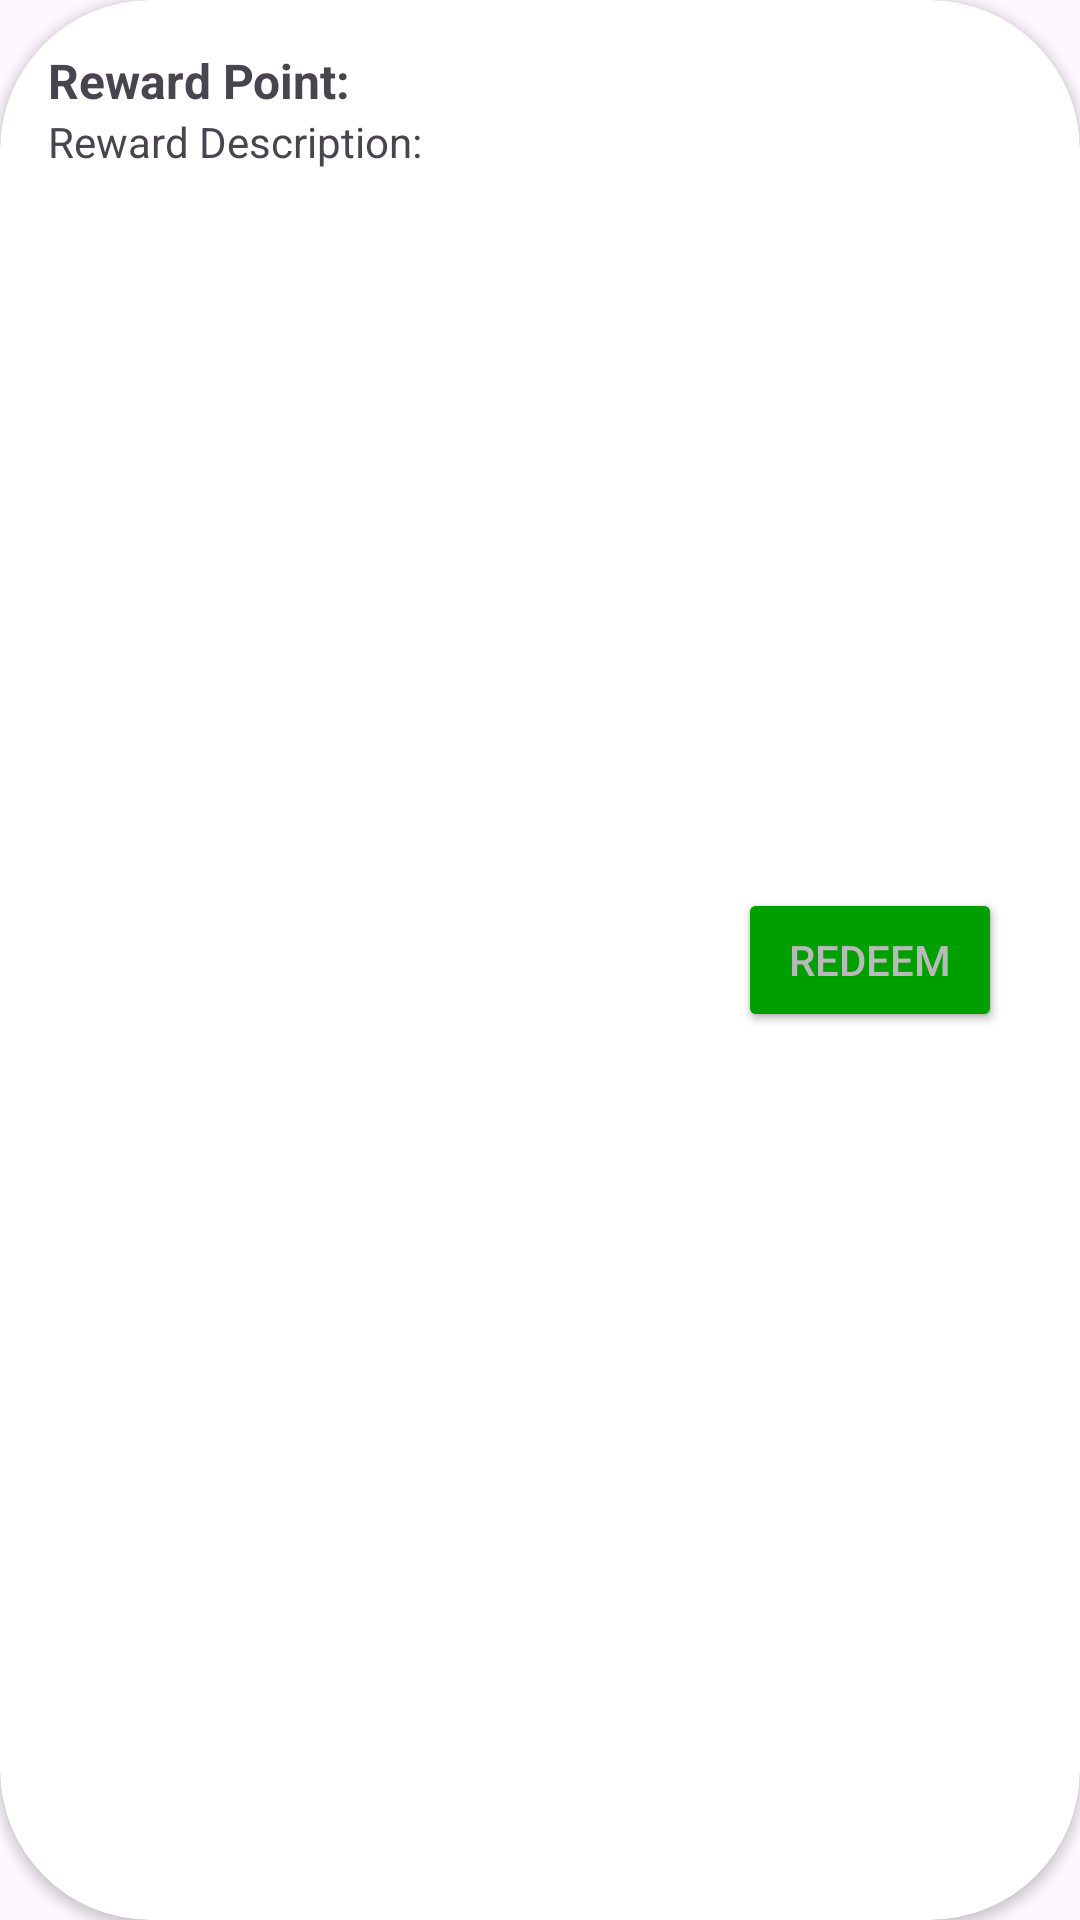

This screen was rendered from an Android layout file. Write that file and the resources it references.
<!-- AndroidManifest.xml: application theme Theme.CarWashy -->
<!-- res/layout/reward_item.xml -->
<androidx.cardview.widget.CardView xmlns:android="http://schemas.android.com/apk/res/android"
    android:layout_width="match_parent"
    android:layout_height="wrap_content"
    xmlns:app="http://schemas.android.com/apk/res-auto"
    app:cardCornerRadius="50dp"
    android:layout_margin="8dp"
    android:elevation="4dp">

    <LinearLayout
        android:layout_width="match_parent"
        android:layout_height="wrap_content"
        android:orientation="vertical"
        android:padding="16dp">

        <TextView
            android:id="@+id/textRewardPoint"
            android:layout_width="wrap_content"
            android:layout_height="wrap_content"
            android:text="Reward Point: "
            android:textStyle="bold"
            android:textSize="16sp" />

        <TextView
            android:id="@+id/textRewardDesc"
            android:layout_width="250dp"
            android:layout_height="wrap_content"
            android:text="Reward Description: "
            android:textSize="14sp" />



    </LinearLayout>

    <Button
        android:id="@+id/buttonClaim"
        android:layout_width="wrap_content"
        android:layout_height="wrap_content"
        android:text="Redeem"
        android:layout_marginLeft="110dp"
        android:layout_gravity="center"
        android:textColor="#FFFFFF"
        android:backgroundTint="#00CF00"/>

    <Button
        android:id="@+id/buttonUnclaim"
        android:layout_width="wrap_content"
        android:layout_height="wrap_content"
        android:text="Redeem"
        android:layout_marginLeft="110dp"
        android:layout_gravity="center"
        android:textColor="#BAB9B9"
        android:backgroundTint="#009F00"/>

</androidx.cardview.widget.CardView>
<!-- resources referenced by this layout -->
<resources>
  <style name="Theme.CarWashy" parent="Base.Theme.CarWashy" />
  <style name="Base.Theme.CarWashy" parent="Theme.Material3.DayNight.NoActionBar">
          
          <item name="colorPrimary">@color/colorPrimary</item>
          <item name="colorPrimaryDark">@color/colorPrimaryDark</item>
          <item name="colorAccent">@color/colorAccent</item>
      </style>
  <color name="colorPrimary">#2196F3</color>
  <color name="colorPrimaryDark">#1976D2</color>
  <color name="colorAccent">#FFC107</color>
</resources>
